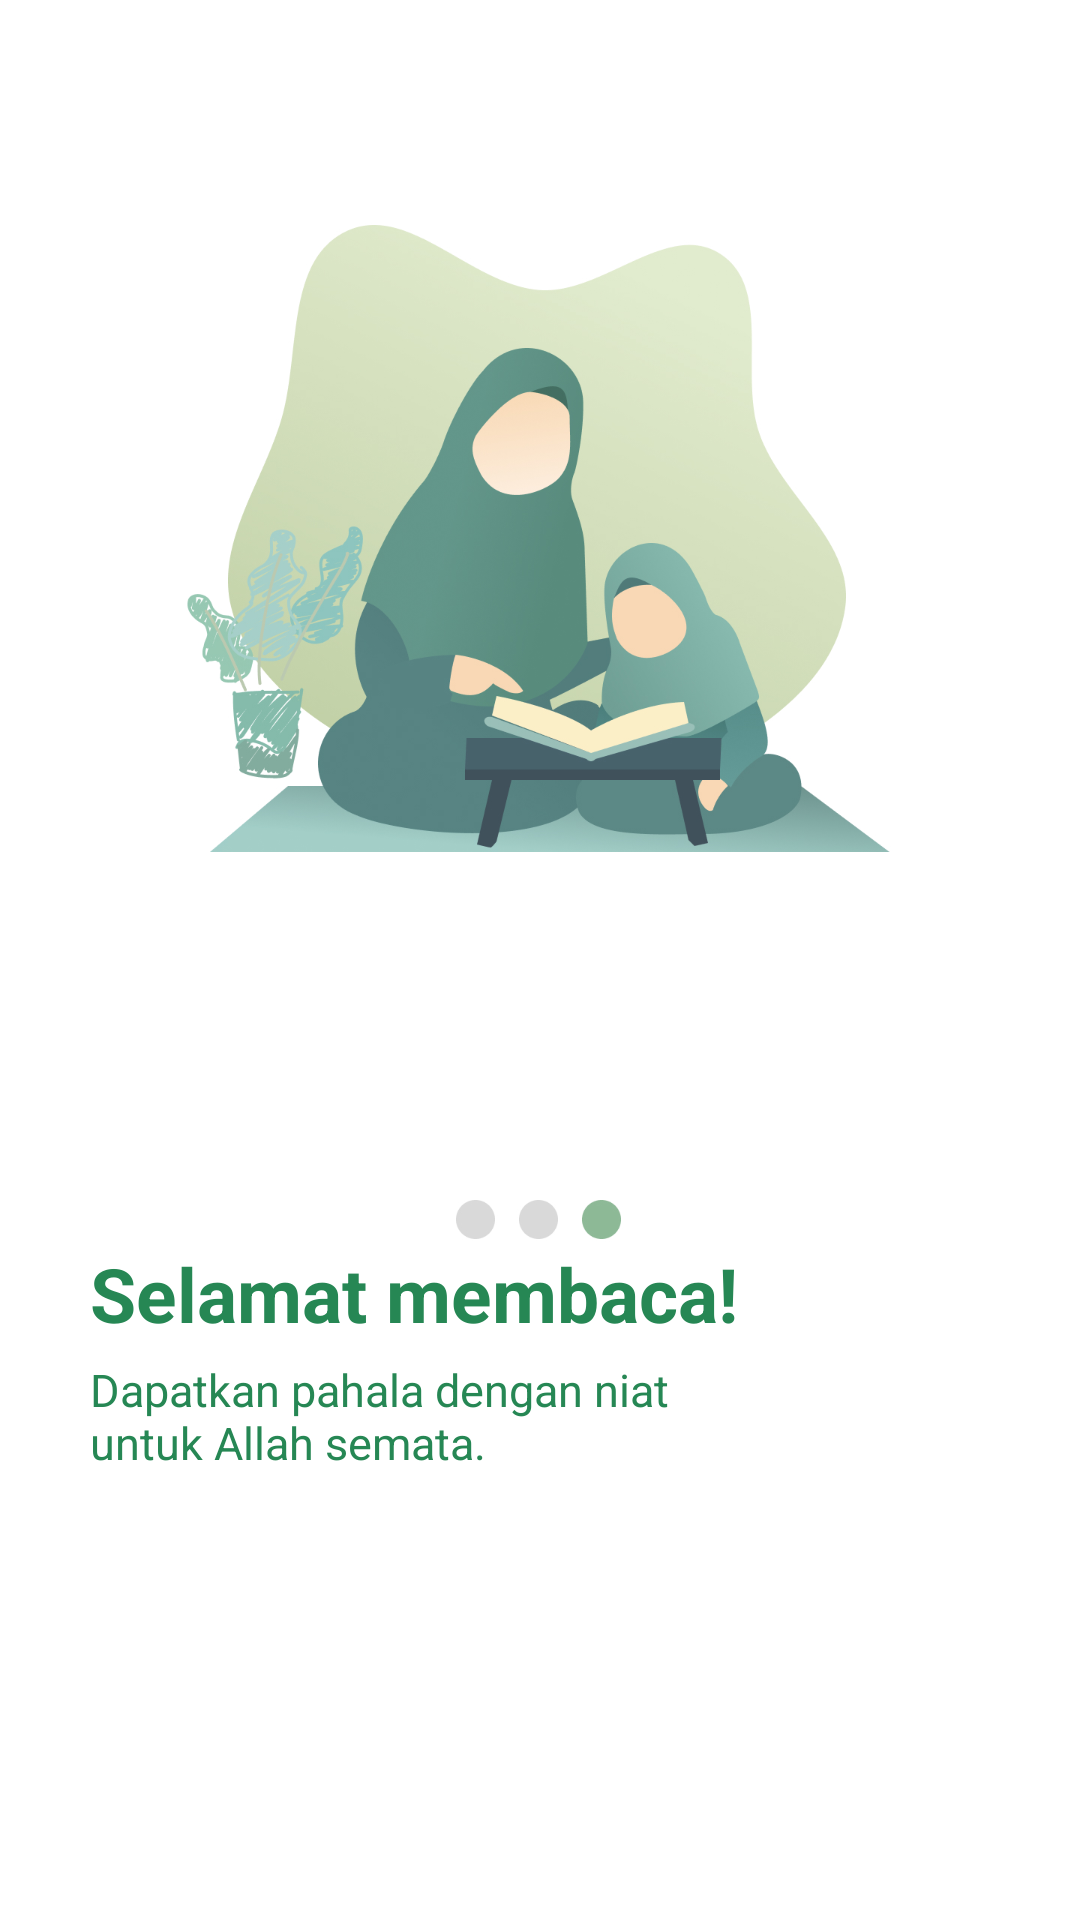

Here is an Android app screen rendered from its layout file. Give the layout XML and the strings, colors and styles it references.
<!-- AndroidManifest.xml: application theme Theme.Hadeeth -->
<!-- res/layout/activity_on_boarding_three.xml -->
<?xml version="1.0" encoding="utf-8"?>
<androidx.constraintlayout.widget.ConstraintLayout xmlns:android="http://schemas.android.com/apk/res/android"
    xmlns:app="http://schemas.android.com/apk/res-auto"
    xmlns:tools="http://schemas.android.com/tools"
    android:layout_width="match_parent"
    android:layout_height="match_parent"
    android:background="@drawable/ob_three"
    tools:context=".OnBoardingThree">

    <TextView
        android:id="@+id/tv_ob_three"
        android:layout_width="wrap_content"
        android:layout_height="wrap_content"
        android:layout_alignParentStart="true"
        android:layout_marginStart="0dp"
        android:layout_marginTop="25dp"
        android:layout_marginEnd="84dp"
        android:layout_marginBottom="192dp"
        android:text="@string/txt_ob_three"
        android:textColor="@color/colorPrimaryDark"
        android:textSize="25sp"
        android:textStyle="bold"
        app:layout_constraintBottom_toBottomOf="parent"
        app:layout_constraintEnd_toEndOf="parent"
        app:layout_constraintStart_toStartOf="parent" />

    <TextView
        android:layout_width="wrap_content"
        android:layout_height="wrap_content"
        android:layout_marginTop="5dp"
        app:layout_constraintStart_toStartOf="@id/tv_ob_three"
        android:text="@string/txt_obthree"
        android:textSize="15sp"
        android:textColor="@color/colorPrimaryDark"
        app:layout_constraintTop_toBottomOf="@id/tv_ob_three"
        tools:layout_editor_absoluteX="26dp" />

</androidx.constraintlayout.widget.ConstraintLayout>
<!-- resources referenced by this layout -->
<resources>
  <color name="colorPrimaryDark">#268754</color>
  <!-- drawable ob_three: jpg bitmap (drawable, 318482 bytes) -->
  <string name="txt_ob_three">Selamat membaca!</string>
  <string name="txt_obthree">Dapatkan pahala dengan niat \nuntuk Allah semata.</string>
  <style name="Theme.Hadeeth" parent="Theme.MaterialComponents.DayNight.DarkActionBar">
          
          <item name="colorPrimary">@color/purple_500</item>
          <item name="colorPrimaryVariant">@color/colorPrimaryDark</item>
          <item name="colorOnPrimary">@color/white</item>
          
          <item name="colorSecondary">@color/teal_200</item>
          <item name="colorSecondaryVariant">@color/teal_700</item>
          <item name="colorOnSecondary">@color/black</item>
          
          <item name="android:statusBarColor" tools:targetApi="l">?attr/colorPrimaryVariant</item>
          
          <item name="windowActionBar">false</item>
          <item name="windowNoTitle">true</item>
      </style>
  <color name="purple_500">#FF6200EE</color>
  <color name="white">#FFFFFFFF</color>
  <color name="teal_200">#FF03DAC5</color>
  <color name="teal_700">#FF018786</color>
  <color name="black">#FF000000</color>
</resources>
